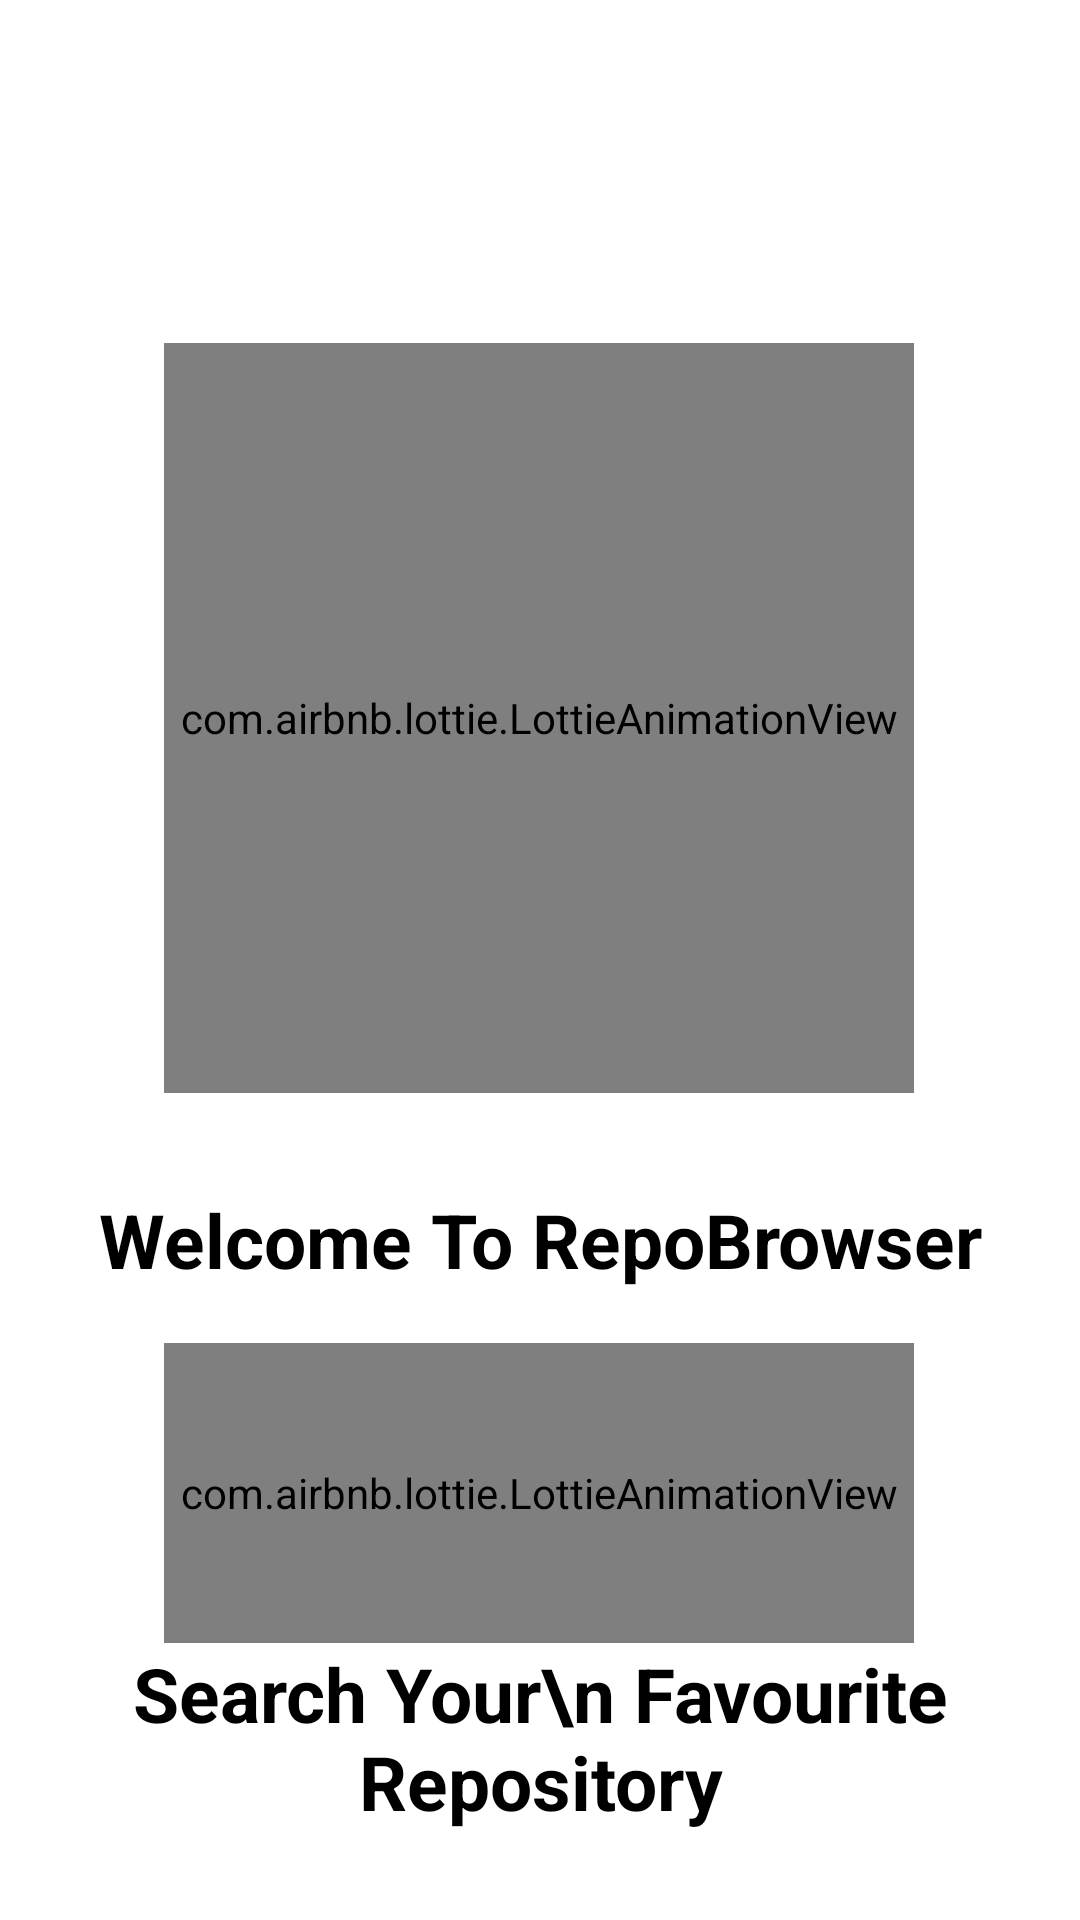

Reconstruct the res/layout file that produces this screen, plus the resources it refers to.
<!-- AndroidManifest.xml: application theme Theme.RepoBrowser -->
<!-- res/layout/activity_splash_screen.xml -->
<?xml version="1.0" encoding="utf-8"?>
<androidx.constraintlayout.widget.ConstraintLayout xmlns:android="http://schemas.android.com/apk/res/android"
    xmlns:app="http://schemas.android.com/apk/res-auto"
    xmlns:tools="http://schemas.android.com/tools"
    android:layout_width="match_parent"
    android:layout_height="match_parent"
    tools:context=".activities.SplashScreen">

    <com.airbnb.lottie.LottieAnimationView
        android:id="@+id/imageView"
        android:layout_width="250dp"
        android:layout_height="250dp"
        app:lottie_autoPlay="true"
        app:lottie_loop="true"
        app:lottie_speed="1"
        app:lottie_fileName="anime2.json"
        app:layout_constraintBottom_toBottomOf="parent"
        app:layout_constraintEnd_toEndOf="parent"
        app:layout_constraintHorizontal_bias="0.496"
        app:layout_constraintStart_toStartOf="parent"
        app:layout_constraintTop_toTopOf="parent"
        app:layout_constraintVertical_bias="0.293"
         />

    <TextView
        android:id="@+id/textView"
        android:layout_width="wrap_content"
        android:layout_height="wrap_content"
        android:layout_marginTop="32dp"
        android:textSize="25sp"
        android:textStyle="bold"
        android:textAlignment="center"
        android:textColor="@color/black"
        android:text="Welcome To RepoBrowser"
        app:layout_constraintEnd_toEndOf="parent"
        app:layout_constraintStart_toStartOf="parent"
        app:layout_constraintTop_toBottomOf="@+id/imageView" />

    <com.airbnb.lottie.LottieAnimationView
        android:id="@+id/imageView1"
        android:layout_width="250dp"
        android:layout_height="100dp"
        android:layout_marginBottom="50dp"
        app:layout_constraintBottom_toBottomOf="parent"
        app:layout_constraintEnd_toEndOf="parent"
        app:layout_constraintHorizontal_bias="0.496"
        app:layout_constraintStart_toStartOf="parent"
        app:layout_constraintTop_toBottomOf="@+id/textView"
        app:layout_constraintVertical_bias="0.293"
        app:lottie_autoPlay="true"
        app:lottie_fileName="search1.json"
        app:lottie_loop="true"
        app:lottie_speed="1" />

    <TextView
        android:id="@+id/textView2"
        android:layout_width="wrap_content"
        android:layout_height="wrap_content"
        android:text="Search Your\n Favourite Repository"
        android:textAlignment="center"
        android:textColor="@color/black"
        android:textSize="25sp"
        android:textStyle="bold"
        app:layout_constraintEnd_toEndOf="parent"
        app:layout_constraintStart_toStartOf="parent"
        app:layout_constraintTop_toBottomOf="@+id/imageView1" />

</androidx.constraintlayout.widget.ConstraintLayout>
<!-- resources referenced by this layout -->
<resources>
  <color name="black">#FF000000</color>
  <style name="Theme.RepoBrowser" parent="Theme.MaterialComponents.DayNight.NoActionBar">
          
          <item name="colorPrimary">@color/purple_500</item>
          <item name="colorPrimaryVariant">@color/purple_700</item>
          <item name="colorOnPrimary">@color/white</item>
          
          <item name="colorSecondary">@color/teal_200</item>
          <item name="colorSecondaryVariant">@color/teal_700</item>
          <item name="colorOnSecondary">@color/black</item>
          
          <item name="android:statusBarColor">#020202</item>
          
      </style>
  <color name="purple_500">#0141FD</color>
  <color name="purple_700">#FF3700B3</color>
  <color name="white">#FFFFFFFF</color>
  <color name="teal_200">#FF03DAC5</color>
  <color name="teal_700">#FF018786</color>
</resources>
